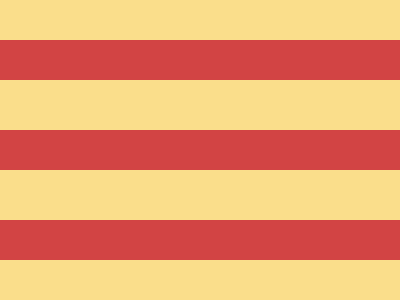

Write the HTML and CSS that draws this image.

<!DOCTYPE html>
<html lang="en">
<head>
  <meta charset="UTF-8">
  <meta name="viewport" content="width=device-width, initial-scale=1.0">
  <title>Document</title>
</head>
<body>
<style>
  * {
    background: linear-gradient(#FADE8B 53q, #D24444 0) 0 80px / 1px 90px;

    * {
      margin: 40 0;
      background: linear-gradient(90deg, #FADE8B 145px, #0000 0 215px, #D24444 0 255px, #FADE8B 0);
    }
  }
</style>

</body>
</html>